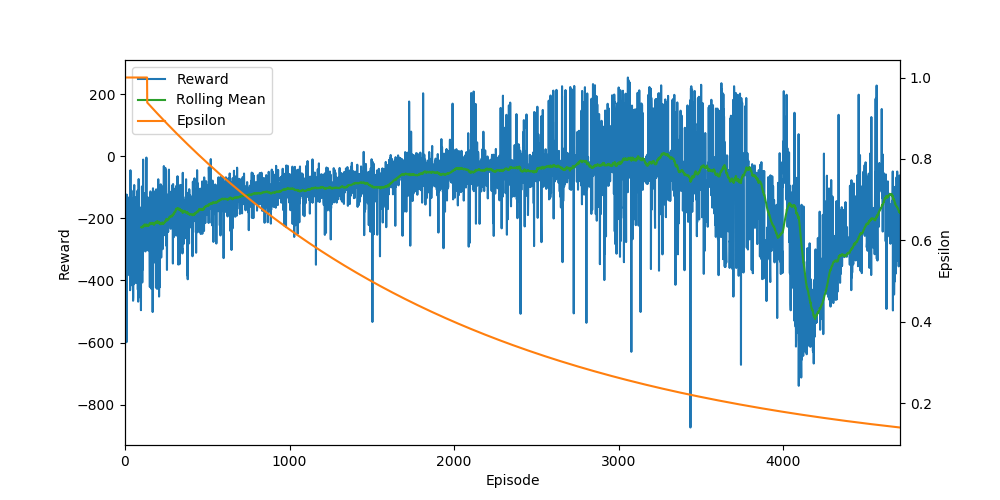

The data file committed next to this chart (first rows):
Ep, Ep_r, epsilon
0, -135.5, 1.0
1, -232.1, 1.0
2, -159.7, 1.0
3, -189, 1.0
4, -269.3, 1.0
5, -266.8, 1.0
6, -266.2, 1.0
7, -148, 1.0
8, -124.1, 1.0
9, -598.9, 1.0
10, -123, 1.0
11, -243.2, 1.0
12, -130.4, 1.0
13, -158.5, 1.0
14, -153.8, 1.0
15, -283.7, 1.0
16, -288.4, 1.0
17, -382.9, 1.0
18, -157.2, 1.0
19, -257, 1.0
20, -191.3, 1.0
21, -141, 1.0
22, -329.3, 1.0
23, -174.9, 1.0
24, -142.9, 1.0
25, -153.6, 1.0
26, -131.3, 1.0
27, -140.1, 1.0
28, -197.9, 1.0
29, -222.7, 1.0
30, -151, 1.0
31, -431.3, 1.0
32, -133.1, 1.0
33, -44.57, 1.0
34, -162.7, 1.0
35, -168.8, 1.0
36, -126.7, 1.0
37, -309.3, 1.0
38, -173.5, 1.0
39, -110, 1.0
40, -173.4, 1.0
41, -415.3, 1.0
42, -348.4, 1.0
43, -249.5, 1.0
44, -285.2, 1.0
45, -138.3, 1.0
46, -226.8, 1.0
47, -142.7, 1.0
48, -293.4, 1.0
49, -465.3, 1.0
50, -454, 1.0
51, -315.4, 1.0
52, -135.3, 1.0
53, -177.3, 1.0
54, -412, 1.0
55, -134, 1.0
56, -92.19, 1.0
57, -389, 1.0
58, -324.6, 1.0
59, -189.2, 1.0
... 4,649 more rows
